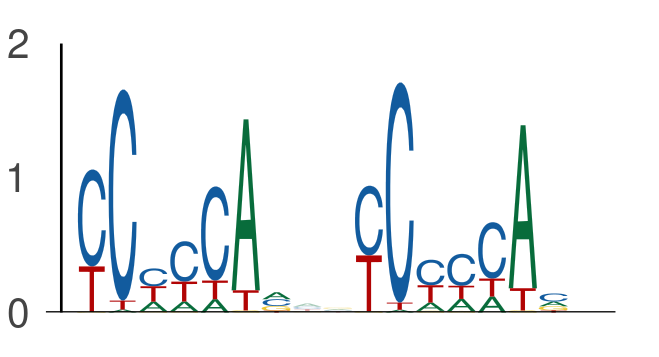

The file beside this chart, header and first rows:
seq_index, start_position, end_position, is_reversed_complement
182, 76, 83, 0
182, 85, 92, 0
636, 59, 66, 0
636, 68, 75, 0
636, 68, 75, 0
636, 77, 84, 0
4356, 52, 59, 0
4356, 61, 68, 0
5639, 147, 154, 0
5639, 156, 163, 0
5491, 67, 74, 0
5491, 76, 83, 0
435, 97, 104, 0
435, 106, 113, 0
435, 95, 102, 0
435, 104, 111, 0
435, 45, 52, 0
435, 54, 61, 0
435, 86, 93, 0
435, 95, 102, 0
453, 120, 127, 0
453, 129, 136, 0
4950, 135, 142, 0
4950, 144, 151, 0
3586, 43, 50, 0
3586, 52, 59, 0
3586, 28, 35, 0
3586, 37, 44, 0
3088, 143, 150, 0
3088, 152, 159, 0
3134, 64, 71, 0
3134, 73, 80, 0
1905, 19, 26, 0
1905, 28, 35, 0
4279, 19, 26, 0
4279, 28, 35, 0
4341, 121, 128, 0
4341, 130, 137, 0
4341, 21, 28, 0
4341, 30, 37, 0
5565, 101, 108, 0
5565, 110, 117, 0
895, 4, 11, 0
895, 13, 20, 0
895, 15, 22, 0
895, 24, 31, 0
895, 26, 33, 0
895, 35, 42, 0
586, 86, 93, 0
586, 95, 102, 0
586, 77, 84, 0
586, 86, 93, 0
1146, 46, 53, 0
1146, 55, 62, 0
1634, 136, 143, 0
1634, 145, 152, 0
3042, 30, 37, 0
3042, 39, 46, 0
2420, 76, 83, 0
2420, 85, 92, 0
... 1,442 more rows
